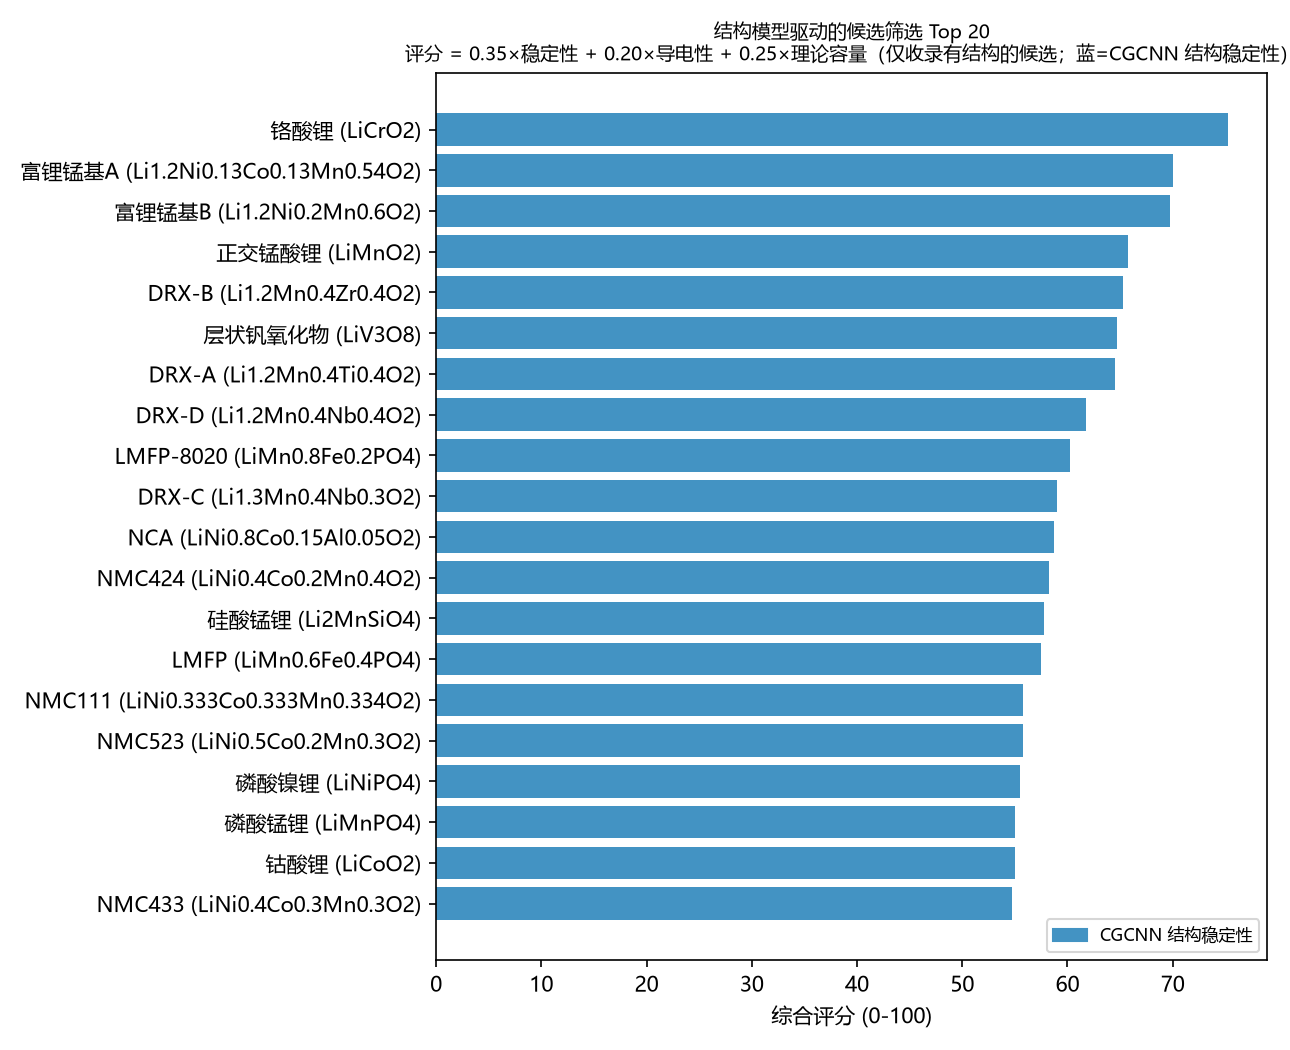

The data file committed next to this chart (first rows):
rank, name, formula, family, nLi_extract, avg_voltage_V_lit, note, comp_gap_eV, comp_ef_eV_atom, comp_voltage_V, cgcnn_ef_eV_atom, struct_material_id, cgcnn_voltage_V, struct_voltage_n_li, struct_voltage_true_V, cgcnn_gap_eV, has_struct_gap, gap_eV, gap_source, gap_diff_eV, has_structure, structure_origin, structure_from_prototype, structure_tier
1, 铬酸锂, LiCrO2, 层状氧化物, 1.0, 3.2, 文献电压报道差异较大, 1.243, 0.3681, 3.958, -2.335, mp-18793, 3.966, 1.0, 3.961, 2.524, True, 1.243, 成分模型(实验口径) + CGCNN 交叉检查, 1.281, True, MP弛豫, False, A_comparable
2, 富锂锰基A, Li1.2Ni0.13Co0.13Mn0.54O2, 层状氧化物, 1.2, 3.5, 富锂相；电压衰减问题待解, 1.544, 0.3954, 3.762, -2.147, poly-ens:LiNi0.333Co0.333Mn0.334O2->Li1.…, , , , 1.09, True, 1.544, 成分模型(实验口径) + CGCNN 交叉检查, 0.3958, True, 无序系综(CHGNet), False, A_comparable
3, 富锂锰基B, Li1.2Ni0.2Mn0.6O2, 层状氧化物, 1.2, 3.4, 富锂相；研究阶段, 1.545, 0.3922, 3.771, -1.985, poly-ens:LiNi0.333Co0.333Mn0.334O2->Li1.…, , , , 0.0374, True, 1.545, 成分模型(实验口径) + CGCNN 交叉检查, 1.275, True, 无序系综(CHGNet), False, A_comparable
4, 正交锰酸锂, LiMnO2, 层状氧化物, 1.0, 3.0, o-LiMnO2；电压曲线倾斜明显, 0.293, 0.3833, 3.236, -1.981, mp-754656, 3.693, 2.0, 3.665, 0.1344, True, 0.293, 成分模型(实验口径) + CGCNN 交叉检查, 0.1587, True, MP弛豫, False, A_comparable
5, DRX-B, Li1.2Mn0.4Zr0.4O2, 无序岩盐DRX, 1.2, 3.3, 阳离子无序岩盐；研究阶段, 2.786, 0.4254, 1.902, -2.624, poly-ens:LiNi0.4Co0.2Mn0.4O2->Li1.2Mn0.4…, , , , 1.5, True, 2.786, 成分模型(实验口径) + CGCNN 交叉检查, 1.119, True, 无序系综(CHGNet), False, A_comparable
6, 层状钒氧化物, LiV3O8, 钒氧化物, 3.0, 2.9, 3Li嵌入；4Li理论372 mAh/g, 0.08263, 0.1115, 3.735, -2.261, mp-27503, 3.382, 2.0, 3.595, 1.385, True, 0.08263, 成分模型(实验口径) + CGCNN 交叉检查, 1.302, True, MP弛豫, False, A_comparable
7, DRX-A, Li1.2Mn0.4Ti0.4O2, 无序岩盐DRX, 1.2, 3.4, 阳离子无序岩盐；研究阶段(Ceder组等), 1.572, 0.4111, 2.943, -1.944, poly-ens:LiMnO2->Li1.2Mn0.4Ti0.4O2, , , , 0.0962, True, 1.572, 成分模型(实验口径) + CGCNN 交叉检查, 1.524, True, 无序系综(CHGNet), False, A_comparable
8, DRX-D, Li1.2Mn0.4Nb0.4O2, 无序岩盐DRX, 1.2, 3.3, 阳离子无序岩盐；研究阶段, 2.885, 0.4189, 1.97, -2.547, poly-ens:LiNi0.4Co0.2Mn0.4O2->Li1.2Mn0.4…, , , , 1.207, True, 2.885, 成分模型(实验口径) + CGCNN 交叉检查, 1.584, True, 无序系综(CHGNet), False, A_comparable
9, LMFP-8020, LiMn0.8Fe0.2PO4, 橄榄石, 1.0, 3.9, 高锰LMFP, -0.008955, 0.1785, 3.806, -2.53, mp-849356, , , , 3.406, True, -0.008955, 成分模型(实验口径) + CGCNN 交叉检查, 3.415, True, MP弛豫, False, A_comparable
10, DRX-C, Li1.3Mn0.4Nb0.3O2, 无序岩盐DRX, 1.3, 3.2, 含Nb5+稳定骨架, 3, 0.4343, 1.953, -1.916, poly-ens:LiMnO2->Li1.3Mn0.4Nb0.3O2, , , , 0.0771, True, 3, 成分模型(实验口径) + CGCNN 交叉检查, 2.952, True, 无序系综(CHGNet), False, A_comparable
11, NCA, LiNi0.8Co0.15Al0.05O2, 层状氧化物, 1.0, 3.7, 特斯拉等动力电池在用, 0.6004, 0.2893, 3.859, -1.557, poly-ens:LiNi0.333Co0.333Mn0.334O2->LiNi…, , , , 0.4806, True, 0.6004, 成分模型(实验口径) + CGCNN 交叉检查, 0.186, True, 无序系综(CHGNet), False, A_comparable
12, NMC424, LiNi0.4Co0.2Mn0.4O2, 层状氧化物, 1.0, 3.7, 均衡型三元, 0.6781, 0.3264, 3.707, -1.848, mp-1222667, , , , 0.2973, True, 0.6781, 成分模型(实验口径) + CGCNN 交叉检查, 0.3808, True, MP弛豫, False, A_comparable
13, 硅酸锰锂, Li2MnSiO4, 聚阴离子, 1.0, 2.7, 按1Li计；多Li脱嵌循环性差, -0.202, 0.1322, 4.039, -2.603, mp-559240, 3.629, 2.0, 3.831, 3.378, True, -0.202, 成分模型(实验口径) + CGCNN 交叉检查, 3.58, True, MP弛豫, False, A_comparable
14, LMFP, LiMn0.6Fe0.4PO4, 橄榄石, 1.0, 3.8, LFP与LMP固溶；产业化中, -0.0832, 0.1911, 3.781, -2.496, mp-761246, , , , 3.325, True, -0.0832, 成分模型(实验口径) + CGCNN 交叉检查, 3.408, True, MP弛豫, False, A_comparable
15, NMC111, LiNi0.333Co0.333Mn0.334O2, 层状氧化物, 1.0, 3.8, 经典三元, 0.6795, 0.3085, 3.706, -1.818, mp-1222510, , , , 0.4253, True, 0.6795, 成分模型(实验口径) + CGCNN 交叉检查, 0.2542, True, MP弛豫, False, A_comparable
16, NMC523, LiNi0.5Co0.2Mn0.3O2, 层状氧化物, 1.0, 3.7, 动力电池常用, 0.6245, 0.3088, 3.758, -1.785, poly-ens:LiNi0.4Co0.3Mn0.3O2->LiNi0.5Co0…, , , , 0.3309, True, 0.6245, 成分模型(实验口径) + CGCNN 交叉检查, 0.1874, True, 无序系综(CHGNet), False, A_comparable
17, 磷酸镍锂, LiNiPO4, 橄榄石, 1.0, 5.2, 超出常规电解液稳定窗口, 0.1842, 0.1891, 4.977, -2.363, mp-22417, 4.495, 4.0, 4.925, 3.64, True, 0.1842, 成分模型(实验口径) + CGCNN 交叉检查, 3.456, True, MP弛豫, False, A_comparable
18, 磷酸锰锂, LiMnPO4, 橄榄石, 1.0, 4.1, 电压高但电导率极低, 0.03251, 0.1734, 3.996, -2.562, mp-18997, 3.577, 16.0, 3.708, 3.47, True, 0.03251, 成分模型(实验口径) + CGCNN 交叉检查, 3.438, True, MP弛豫, False, A_comparable
19, 钴酸锂, LiCoO2, 层状氧化物, 1.0, 3.9, 商业化主流；3C领域仍占主导, 0.5155, 0.2876, 3.693, -1.827, mp-22526, 3.891, 1.0, 3.79, 0.1844, True, 0.5155, 成分模型(实验口径) + CGCNN 交叉检查, 0.331, True, MP弛豫, False, A_comparable
20, NMC433, LiNi0.4Co0.3Mn0.3O2, 层状氧化物, 1.0, 3.7, 均衡型三元, 0.6207, 0.3084, 3.725, -1.818, mp-1222510, , , , 0.4253, True, 0.6207, 成分模型(实验口径) + CGCNN 交叉检查, 0.1954, True, MP弛豫, False, A_comparable
21, NMC622, LiNi0.6Co0.2Mn0.2O2, 层状氧化物, 1.0, 3.7, 动力电池常用, 0.6281, 0.2913, 3.831, -1.754, poly-ens:LiNi0.5Co0.5O2->LiNi0.6Co0.2Mn0…, , , , 0.7975, True, 0.6281, 成分模型(实验口径) + CGCNN 交叉检查, 0.04717, True, 无序系综(CHGNet), False, A_comparable
22, 镍酸锂, LiNiO2, 层状氧化物, 1.0, 3.8, 容量高但热稳定性差；需掺杂改性, 0.4098, 0.2698, 3.877, -1.436, mp-2348641, 3.667, 1.0, 3.706, 0.002792, True, 0.4098, 成分模型(实验口径) + CGCNN 交叉检查, 0.407, True, MP弛豫, False, A_comparable
23, NMC811, LiNi0.8Co0.1Mn0.1O2, 层状氧化物, 1.0, 3.7, 高镍低钴主流方向, 0.5712, 0.2915, 3.822, -1.578, mp-1120802, , , , 0.03396, True, 0.5712, 成分模型(实验口径) + CGCNN 交叉检查, 0.5373, True, MP弛豫, False, A_comparable
24, 超高镍NMC90, LiNi0.9Co0.05Mn0.05O2, 层状氧化物, 1.0, 3.7, 前沿超高镍体系, 0.5775, 0.2914, 3.836, -1.578, mp-1120802, , , , 0.03396, True, 0.5775, 成分模型(实验口径) + CGCNN 交叉检查, 0.5436, True, MP弛豫, False, A_comparable
25, 磷酸钴锂, LiCoPO4, 橄榄石, 1.0, 4.8, 5V级正极；容量保持率差, 0.1641, 0.1872, 4.284, -2.34, mp-758022, 3.876, 24.0, 3.515, 2.663, True, 0.1641, 成分模型(实验口径) + CGCNN 交叉检查, 2.499, True, MP弛豫, False, A_comparable
26, 磷酸氟铁锂, Li2FePO4F, 聚阴离子, 1.0, 3.5, tavorite结构, -0.2559, 0.1463, 3.859, -2.538, mp-759229, 3.98, 22.0, 4.009, 3.374, True, -0.2559, 成分模型(实验口径) + CGCNN 交叉检查, 3.63, True, MP弛豫, False, A_comparable
27, 磷酸铁锂, LiFePO4, 橄榄石, 1.0, 3.45, LFP；安全性与寿命最优, -0.1373, 0.1861, 3.389, -2.432, mp-19017, 3.407, 15.0, 3.817, 2.892, True, -0.1373, 成分模型(实验口径) + CGCNN 交叉检查, 3.029, True, MP弛豫, False, A_comparable
28, 磷酸钒锂, Li3V2(PO4)3, 聚阴离子, 2.0, 3.8, 按2Li计(1.5-4.3V窗口)；3Li理论197 mAh/g, -0.3036, 0.06483, 3.554, -2.674, mp-6396, 3.627, 4.0, 3.708, 1.625, True, -0.3036, 成分模型(实验口径) + CGCNN 交叉检查, 1.928, True, MP弛豫, False, A_comparable
29, 中高镍二元, LiNi0.5Co0.5O2, 层状氧化物, 1.0, 3.8, 早期高镍二元体系, 0.5068, 0.2802, 3.68, -1.619, mp-753536, , , , 0.4928, True, 0.5068, 成分模型(实验口径) + CGCNN 交叉检查, 0.01403, True, MP弛豫, False, A_comparable
30, 焦磷酸铁锂, LiFeP2O7, 聚阴离子, 1.0, 2.9, 容量偏低；研究阶段, -0.107, 0.1188, 5.206, -2.481, mp-19294, 4.704, 4.0, 4.98, 2.154, True, -0.107, 成分模型(实验口径) + CGCNN 交叉检查, 2.261, True, MP弛豫, False, A_comparable
31, 硅酸钴锂, Li2CoSiO4, 聚阴离子, 1.0, 3.1, 研究阶段, -0.1526, 0.1423, 3.895, -2.414, mp-753732, 3.578, 18.0, 3.704, 2.518, True, -0.1526, 成分模型(实验口径) + CGCNN 交叉检查, 2.67, True, MP弛豫, False, A_comparable
32, 硅酸铁锂, Li2FeSiO4, 聚阴离子, 1.0, 2.8, 按1Li计166 mAh/g；2Li理论333 mAh/g, -0.4805, 0.1329, 3.103, -2.453, mp-18968, 3.354, 17.0, 3.424, 3.106, True, -0.4805, 成分模型(实验口径) + CGCNN 交叉检查, 3.587, True, MP弛豫, False, A_comparable
33, 高压尖晶石A, LiNi0.5Mn1.5O4, 尖晶石, 1.0, 4.7, 5V级正极；需耐高压电解液, 0.1528, 0.1944, 4.517, -1.845, mp-771112, , , , 0.1266, True, 0.1528, 成分模型(实验口径) + CGCNN 交叉检查, 0.02624, True, MP弛豫, False, A_comparable
34, 氟磷酸钒锂, LiVPO4F, 聚阴离子, 1.0, 4.2, 4V级聚阴离子正极, 0.3138, 0.1552, 3.854, -2.75, mp-25423, 2.532, 40.0, 2.007, 1.554, True, 0.3138, 成分模型(实验口径) + CGCNN 交叉检查, 1.241, True, MP弛豫, False, A_comparable
35, 氟硫酸铁锂, LiFeSO4F, 聚阴离子, 1.0, 3.6, tavorite结构；高倍率潜力, 0.3055, 0.1621, 4.12, -2.251, mp-943492, , , , 3.243, True, 0.3055, 成分模型(实验口径) + CGCNN 交叉检查, 2.938, True, MP弛豫, False, A_comparable
36, 二硫化钛, TiS2, 硫化物, 1.0, 2.1, 最早商用的嵌入型正极(金属Li负极体系), 1.676, 0.3278, 1.915, -1.577, mp-2156, 1.706, 1.0, 1.98, 0.006596, True, 1.676, 成分模型(实验口径) + CGCNN 交叉检查, 1.669, True, MP弛豫, False, A_comparable
37, 锰酸锂, LiMn2O4, 尖晶石, 1.0, 4.0, 功率型正极；循环中Mn溶解, 0.1057, 0.1676, 3.945, -2.048, mp-1272804, 3.384, 24.0, 3.327, 0.004358, True, 0.1057, 成分模型(实验口径) + CGCNN 交叉检查, 0.1014, True, MP弛豫, False, A_comparable
38, 二硫化钒, VS2, 硫化物, 1.0, 2.2, 类TiS2层状硫化物, 1.203, 0.3213, 1.962, -0.9272, mp-1013525, 1.821, 2.0, 1.86, 0.01802, True, 1.203, 成分模型(实验口径) + CGCNN 交叉检查, 1.185, True, MP弛豫, False, A_comparable
39, 高压尖晶石B, LiCoMnO4, 尖晶石, 1.0, 4.5, 5V级正极；研究阶段, 0.02787, 0.1947, 4.342, -1.75, mp-753984, 3.579, 4.0, 3.416, 0.09486, True, 0.02787, 成分模型(实验口径) + CGCNN 交叉检查, 0.06699, True, MP弛豫, False, A_comparable
40, 二硫化钼, MoS2, 硫化物, 1.0, 1.8, 嵌入相1Li；转化反应容量更高, 1.248, 0.3749, 1.985, -0.8471, mp-1434, , , , 0.3525, True, 1.248, 成分模型(实验口径) + CGCNN 交叉检查, 0.8953, True, MP弛豫, False, A_comparable
